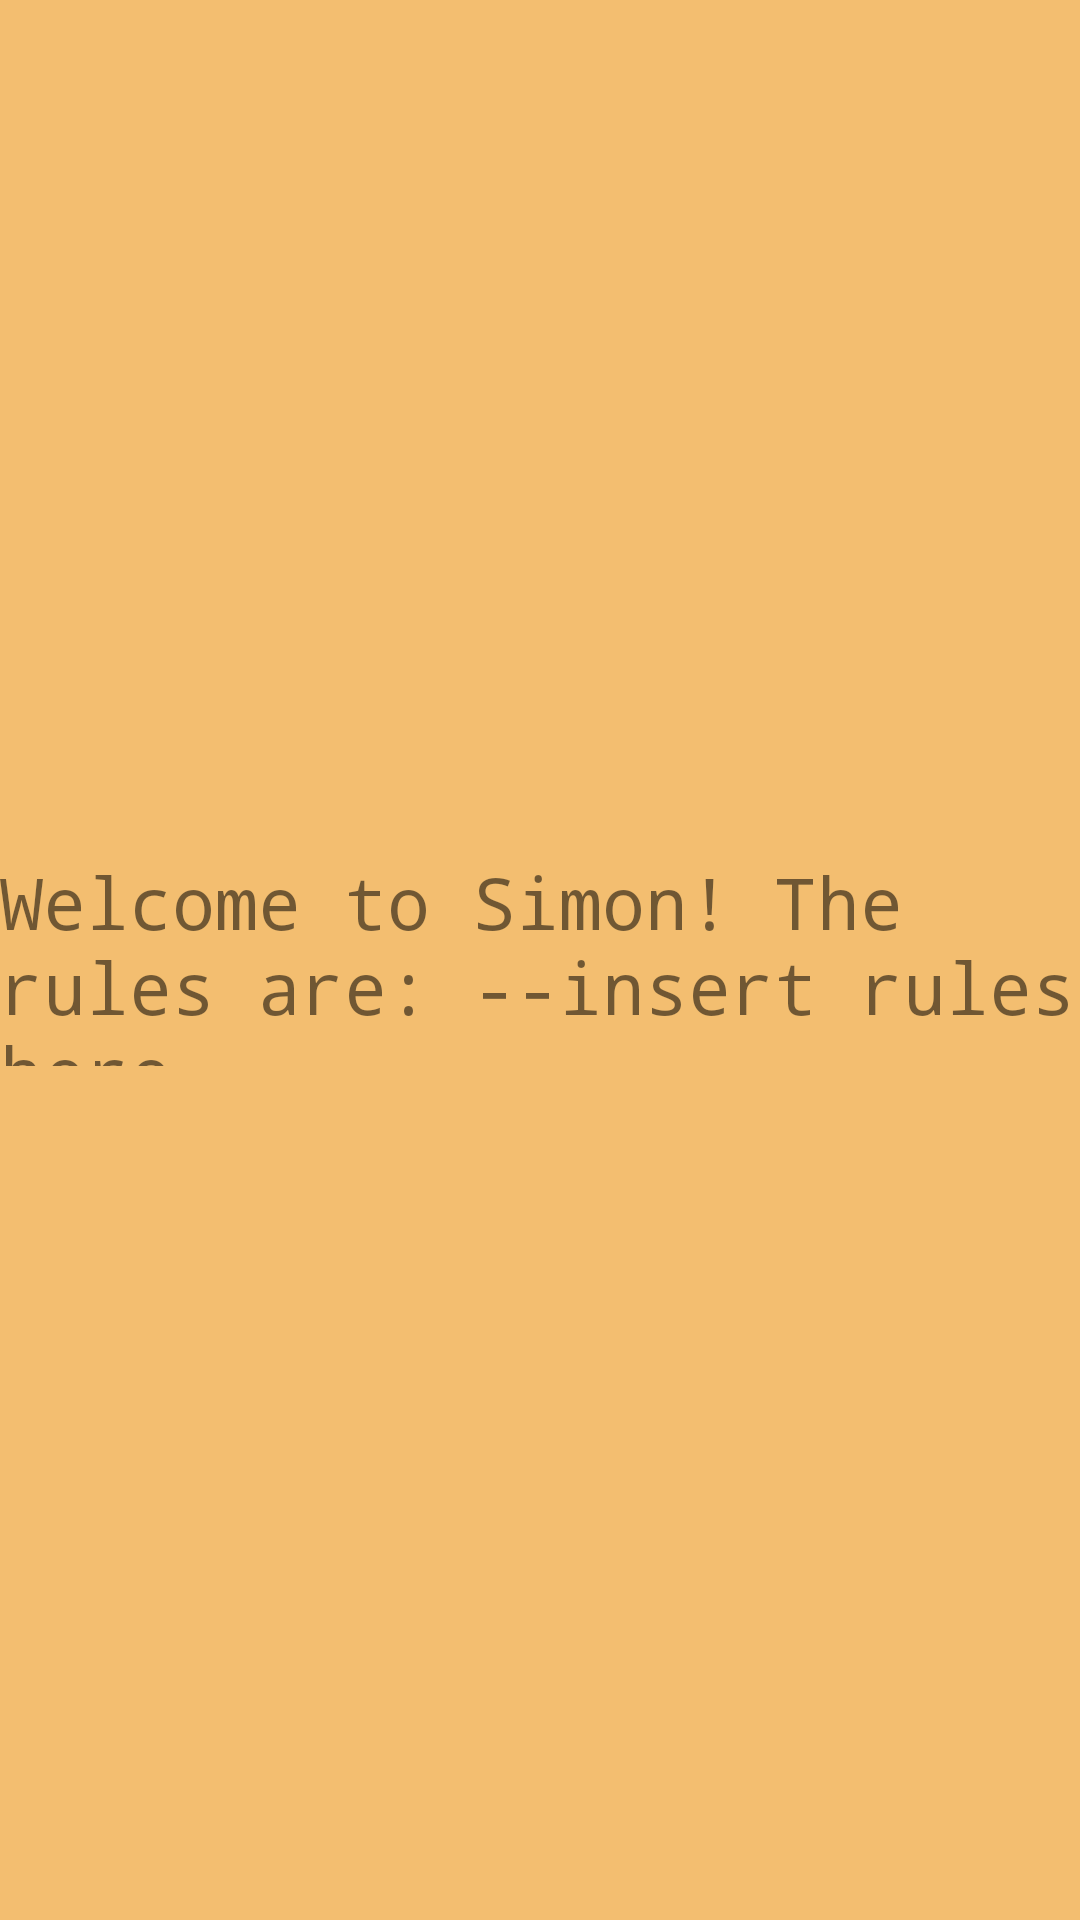

Write the Android layout XML for this screen, with the resource values it uses.
<!-- AndroidManifest.xml: application theme Theme.Simple_screen -->
<!-- res/layout/activity_2.xml -->
<?xml version="1.0" encoding="utf-8"?>
<RelativeLayout xmlns:android="http://schemas.android.com/apk/res/android"
    xmlns:app="http://schemas.android.com/apk/res-auto"
    xmlns:tools="http://schemas.android.com/tools"
    android:layout_width="match_parent"
    android:layout_height="match_parent"
    android:background="#F3BE70"
    tools:context=".MainActivity">

    <TextView
        android:layout_width="393dp"
        android:layout_height="71dp"
        android:layout_centerInParent="true"
        android:fontFamily="monospace"
        android:text="Welcome to Simon! The rules are: --insert rules here--"
        android:textSize="24sp" />

</RelativeLayout>
<!-- resources referenced by this layout -->
<resources>
  <style name="Theme.Simple_screen" parent="Theme.MaterialComponents.DayNight.DarkActionBar">
          
          <item name="colorPrimary">@color/purple_500</item>
          <item name="colorPrimaryVariant">@color/purple_700</item>
          <item name="colorOnPrimary">@color/white</item>
          
          <item name="colorSecondary">@color/teal_200</item>
          <item name="colorSecondaryVariant">@color/teal_700</item>
          <item name="colorOnSecondary">@color/black</item>
          
          <item name="android:statusBarColor">?attr/colorPrimaryVariant</item>
          
      </style>
  <!-- not gathered from this repository: default colours our renderer supplied (Android Studio template values) -->
  <color name="purple_500">#FF6200EE</color>
  <color name="purple_700">#FF3700B3</color>
  <color name="teal_200">#FF03DAC5</color>
  <color name="teal_700">#FF018786</color>
  <color name="black">#FF000000</color>
  <color name="white">#FFFFFFFF</color>
</resources>
